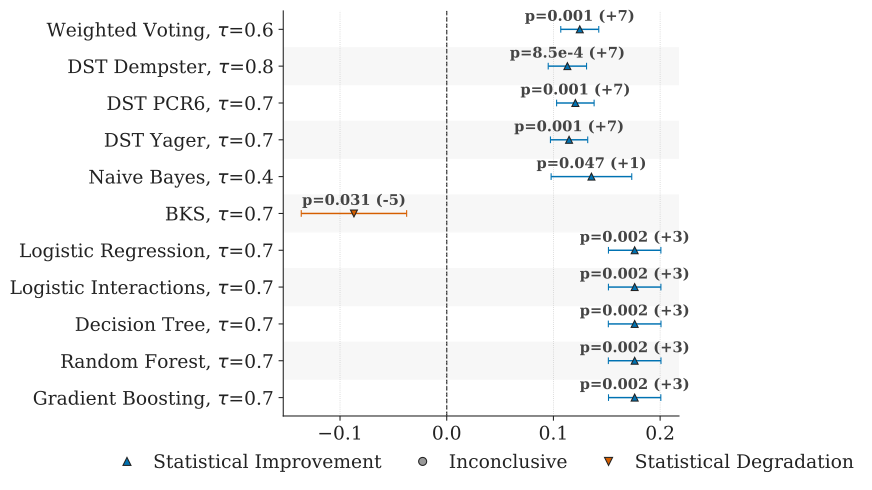

The data file committed next to this chart (first rows):
baseline, baseline_strategy, strategy, metric, pairing, n_pairs, mean_difference, hodges_lehmann, p_value, ci_low, ci_high, ci_level, status, n_coverage_gain, n_coverage_loss
traditional, traditional_2_of_3, weighted_fire_specificity_silence_sensit…, f1, family, 14, 0.131, 0.1247, 0.001474, 0.1069, 0.1425, 0.95, incremento_statistico, 7, 0
traditional, traditional_2_of_3, dst_dempster_fire_specificity_silence_se…, f1, family, 14, 0.1288, 0.1131, 0.0008545, 0.09511, 0.131, 0.95, incremento_statistico, 7, 0
traditional, traditional_2_of_3, dst_pcr6_fire_specificity_silence_sensit…, f1, family, 14, 0.1314, 0.1206, 0.001474, 0.103, 0.1381, 0.95, incremento_statistico, 7, 0
traditional, traditional_2_of_3, dst_yager_fire_specificity_silence_sensi…, f1, family, 14, 0.1306, 0.1147, 0.001474, 0.09719, 0.1321, 0.95, incremento_statistico, 7, 0
traditional, traditional_2_of_3, naive_bayes_tau_0_4, f1, family, 8, 0.1384, 0.1356, 0.04688, 0.09784, 0.1734, 0.95, incremento_statistico, 1, 0
traditional, traditional_2_of_3, bks_tau_0_7, f1, family, 7, -0.1418, -0.08694, 0.03125, -0.1363, -0.03755, 0.95, degradazione_statistica, 0, 5
traditional, traditional_2_of_3, logistic_regression_tau_0_7, f1, family, 10, 0.1762, 0.1761, 0.001953, 0.1516, 0.2007, 0.95, incremento_statistico, 3, 0
traditional, traditional_2_of_3, logistic_interactions_tau_0_7, f1, family, 10, 0.1756, 0.1761, 0.001953, 0.1515, 0.2007, 0.95, incremento_statistico, 3, 0
traditional, traditional_2_of_3, decision_tree_tau_0_7, f1, family, 10, 0.1751, 0.1761, 0.001953, 0.1515, 0.2008, 0.95, incremento_statistico, 3, 0
traditional, traditional_2_of_3, random_forest_tau_0_7, f1, family, 10, 0.1755, 0.1761, 0.001953, 0.1515, 0.2008, 0.95, incremento_statistico, 3, 0
traditional, traditional_2_of_3, gradient_boosting_tau_0_7, f1, family, 10, 0.1755, 0.1761, 0.001953, 0.1516, 0.2006, 0.95, incremento_statistico, 3, 0
